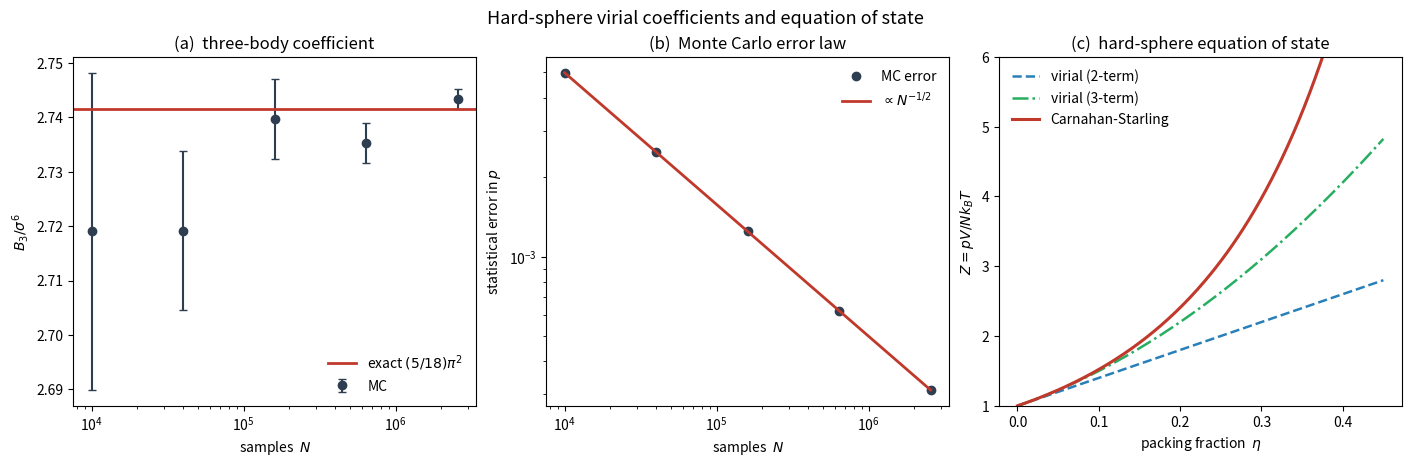

Source code (Python):
#!/usr/bin/env python3
"""
Example 7.3 (advanced, research-grade) -- Virial coefficients of hard spheres by
Monte Carlo evaluation of the Mayer cluster integrals, with verification.

The virial expansion  Z = pV/Nk_B T = 1 + B2 n + B3 n^2 + ...  has coefficients
given by cluster integrals of the Mayer function f_ij = exp(-u_ij/k_B T) - 1.  For
hard spheres of diameter sigma, f = -1 when two centres overlap (r < sigma) and 0
otherwise, so the integrals become geometric volumes:

    B2 = -1/2 integral f12 d^3r   = (2/3) pi sigma^3            (exact),
    B3 = -1/3 integral f12 f13 f23 d^3r2 d^3r3 = (5/18) pi^2 sigma^6  (exact).

B3 is a genuine three-body integral.  Writing sigma = 1, the integrand of B3 is
-1 exactly when all three pairwise distances are < 1, so

    B3 = (16/27) pi^2 * p,   p = Prob(|r2-r3| < 1 | r2,r3 uniform in unit ball),

and the exact value fixes p = 0.46875.  This script estimates p by Monte Carlo,
recovers B2 and B3, shows the 1/sqrt(N) error law with error bars, and compares the
truncated virial equation of state with the accurate Carnahan-Starling formula.

numpy/scipy/matplotlib only; fixed seed.
"""

import numpy as np
import matplotlib.pyplot as plt

RNG = np.random.default_rng(20260723)

B2_EXACT = (2.0 / 3.0) * np.pi                 # sigma = 1
B3_EXACT = (5.0 / 18.0) * np.pi ** 2
P_EXACT  = 0.46875                             # (5/18)/(16/27)


def sample_unit_ball(n):
    """n uniform points in the unit ball via rejection from the cube."""
    pts = np.empty((n, 3))
    filled = 0
    while filled < n:
        m = int((n - filled) * 1.95) + 16
        c = RNG.uniform(-1, 1, size=(m, 3))
        keep = c[np.sum(c * c, axis=1) < 1.0]
        take = min(len(keep), n - filled)
        pts[filled:filled + take] = keep[:take]
        filled += take
    return pts


def mc_overlap_probability(n):
    """Estimate p = Prob(|r2-r3|<1) for r2,r3 uniform in the unit ball."""
    r2 = sample_unit_ball(n)
    r3 = sample_unit_ball(n)
    d = np.linalg.norm(r2 - r3, axis=1)
    hits = d < 1.0
    p = hits.mean()
    err = np.sqrt(p * (1 - p) / n)             # binomial standard error
    return p, err


def carnahan_starling(eta):
    """Carnahan-Starling compressibility factor Z(eta)."""
    return (1 + eta + eta ** 2 - eta ** 3) / (1 - eta) ** 3


def main():
    print("=" * 72)
    print("Example 7.3  Hard-sphere virial coefficients by Monte Carlo")
    print("=" * 72)
    print(f"\nExact (sigma=1):  B2 = (2/3)pi = {B2_EXACT:.6f},  "
          f"B3 = (5/18)pi^2 = {B3_EXACT:.6f}")

    # ---- (1) Monte Carlo convergence of p, B3 -------------------------
    print("\n(1) Monte Carlo estimate of the 3-body overlap probability p:")
    print(f"    {'N':>10} {'p (MC)':>12} {'+- err':>10} {'B3 (MC)':>12} "
          f"{'B3 err %':>10}")
    sizes = [10_000, 40_000, 160_000, 640_000, 2_560_000]
    ps, perr = [], []
    for n in sizes:
        p, e = mc_overlap_probability(n)
        ps.append(p); perr.append(e)
        B3 = (16.0 / 27.0) * np.pi ** 2 * p
        print(f"    {n:>10} {p:>12.6f} {e:>10.6f} {B3:>12.6f} "
              f"{100*abs(B3-B3_EXACT)/B3_EXACT:>10.4f}")
    ps, perr = np.array(ps), np.array(perr)
    order = np.polyfit(np.log(sizes), np.log(perr), 1)[0]
    print(f"    p_exact = {P_EXACT};  error-bar scaling order = {order:.3f} "
          f"(expected -0.5)")

    # ---- (2) final best estimate --------------------------------------
    p_best, e_best = ps[-1], perr[-1]
    B3_best = (16.0 / 27.0) * np.pi ** 2 * p_best
    B3_best_err = (16.0 / 27.0) * np.pi ** 2 * e_best
    print(f"\n(2) Best estimates (N={sizes[-1]:,}):")
    print(f"    B2 (exact geometry) = {B2_EXACT:.6f}")
    print(f"    B3 (MC)             = {B3_best:.6f} +- {B3_best_err:.6f} "
          f"(exact {B3_EXACT:.6f})")

    # ---- (3) equation of state: virial vs Carnahan-Starling -----------
    # reduced density in packing fraction eta = (pi/6) n sigma^3  -> n = 6 eta/pi
    print("\n(3) Compressibility factor Z vs Carnahan-Starling:")
    print(f"    {'eta':>6} {'Z 2-term':>10} {'Z 3-term':>10} {'CS':>10}")
    for eta in [0.05, 0.1, 0.2, 0.3]:
        n = 6 * eta / np.pi
        Z2 = 1 + B2_EXACT * n
        Z3 = 1 + B2_EXACT * n + B3_EXACT * n ** 2
        print(f"    {eta:>6.2f} {Z2:>10.4f} {Z3:>10.4f} "
              f"{carnahan_starling(eta):>10.4f}")

    # -----------------------------------------------------------------
    fig, axes = plt.subplots(1, 3, figsize=(14, 4.3), constrained_layout=True)

    # (a) MC convergence of B3 with error bars
    B3s = (16.0 / 27.0) * np.pi ** 2 * ps
    B3e = (16.0 / 27.0) * np.pi ** 2 * perr
    axes[0].errorbar(sizes, B3s, yerr=B3e, fmt="o", color="#2c3e50", ms=6,
                     capsize=3, label="MC")
    axes[0].axhline(B3_EXACT, color="#c0392b", lw=2, label=r"exact $(5/18)\pi^2$")
    axes[0].set_xscale("log")
    axes[0].set_xlabel("samples  $N$"); axes[0].set_ylabel(r"$B_3/\sigma^6$")
    axes[0].set_title("(a)  three-body coefficient")
    axes[0].legend(frameon=False)

    # (b) error-bar 1/sqrt(N) law
    axes[1].loglog(sizes, perr, "o", color="#2c3e50", ms=6, label="MC error")
    axes[1].loglog(sizes, perr[0] * np.sqrt(sizes[0] / np.array(sizes)), "-",
                   color="#c0392b", lw=2, label=r"$\propto N^{-1/2}$")
    axes[1].set_xlabel("samples  $N$"); axes[1].set_ylabel("statistical error in $p$")
    axes[1].set_title(r"(b)  Monte Carlo error law")
    axes[1].legend(frameon=False)

    # (c) equation of state
    eta = np.linspace(0, 0.45, 200)
    n = 6 * eta / np.pi
    axes[2].plot(eta, 1 + B2_EXACT * n, "--", color="#2980b9", lw=1.8,
                 label="virial (2-term)")
    axes[2].plot(eta, 1 + B2_EXACT * n + B3_EXACT * n ** 2, "-.",
                 color="#27ae60", lw=1.8, label="virial (3-term)")
    axes[2].plot(eta, carnahan_starling(eta), color="#c0392b", lw=2.2,
                 label="Carnahan-Starling")
    axes[2].set_xlabel(r"packing fraction  $\eta$")
    axes[2].set_ylabel(r"$Z=pV/Nk_BT$")
    axes[2].set_title("(c)  hard-sphere equation of state")
    axes[2].legend(frameon=False)
    axes[2].set_ylim(1, 6)

    fig.suptitle("Hard-sphere virial coefficients and equation of state", y=1.05,
                 fontsize=13)
    fig.savefig("fig7_3.png", dpi=200, bbox_inches="tight")
    print("\nSaved fig7_3.png")


if __name__ == "__main__":
    main()
